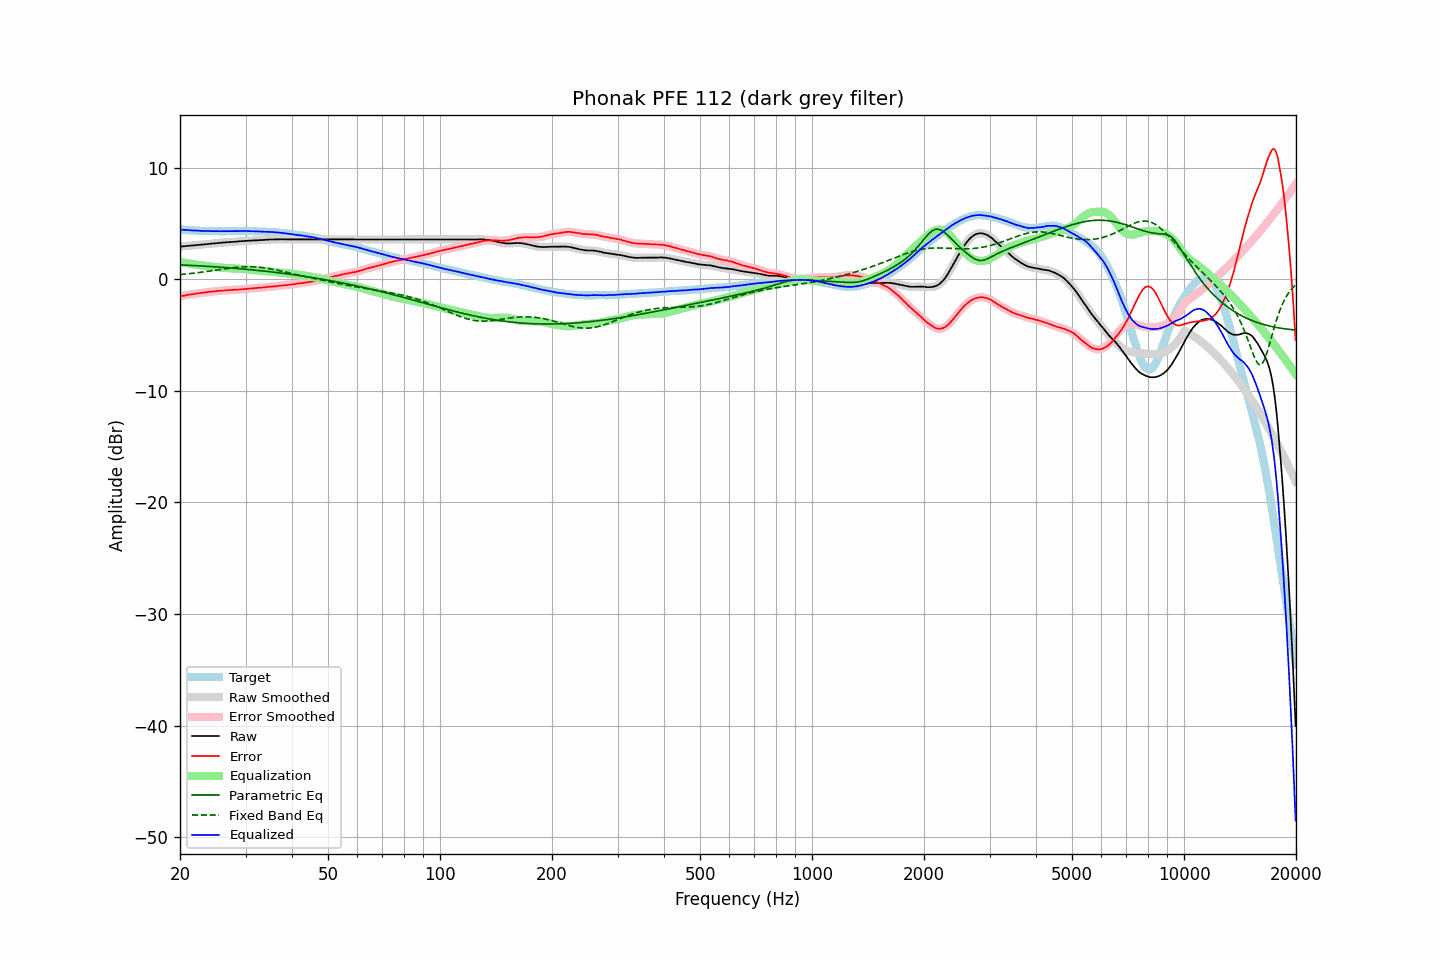

The table this chart was drawn from, first rows:
frequency, raw, error, smoothed, error_smoothed, equalization, parametric_eq, fixed_band_eq, equalized_raw, equalized_smoothed, target
20.00, 2.91, -1.54, 2.91, -1.54, 1.54, 1.28, 0.41, 4.45, 4.44, 4.45
20.20, 2.92, -1.51, 2.92, -1.51, 1.51, 1.27, 0.42, 4.43, 4.43, 4.43
20.40, 2.94, -1.48, 2.94, -1.48, 1.48, 1.27, 0.44, 4.42, 4.42, 4.42
20.61, 2.95, -1.46, 2.95, -1.46, 1.46, 1.26, 0.45, 4.41, 4.41, 4.41
20.81, 2.97, -1.42, 2.97, -1.43, 1.43, 1.25, 0.46, 4.40, 4.40, 4.39
21.02, 2.98, -1.40, 2.98, -1.41, 1.41, 1.24, 0.48, 4.39, 4.39, 4.38
21.23, 2.99, -1.38, 2.99, -1.38, 1.39, 1.24, 0.49, 4.38, 4.38, 4.37
21.44, 3.01, -1.37, 3.01, -1.37, 1.36, 1.23, 0.51, 4.37, 4.37, 4.38
21.66, 3.02, -1.34, 3.02, -1.35, 1.34, 1.22, 0.53, 4.36, 4.36, 4.36
21.87, 3.03, -1.33, 3.03, -1.32, 1.32, 1.21, 0.54, 4.35, 4.36, 4.36
22.09, 3.05, -1.29, 3.05, -1.30, 1.30, 1.21, 0.56, 4.35, 4.35, 4.34
22.31, 3.06, -1.28, 3.06, -1.28, 1.28, 1.20, 0.58, 4.34, 4.34, 4.34
22.54, 3.07, -1.26, 3.07, -1.26, 1.26, 1.19, 0.60, 4.33, 4.33, 4.33
22.76, 3.09, -1.24, 3.09, -1.24, 1.24, 1.18, 0.61, 4.33, 4.33, 4.33
22.99, 3.10, -1.22, 3.10, -1.22, 1.22, 1.17, 0.63, 4.32, 4.32, 4.32
23.22, 3.11, -1.20, 3.11, -1.20, 1.20, 1.17, 0.65, 4.31, 4.31, 4.31
23.45, 3.13, -1.19, 3.13, -1.18, 1.18, 1.16, 0.67, 4.31, 4.31, 4.32
23.69, 3.14, -1.17, 3.14, -1.16, 1.17, 1.15, 0.69, 4.31, 4.31, 4.31
23.92, 3.16, -1.14, 3.16, -1.15, 1.15, 1.14, 0.71, 4.31, 4.31, 4.30
24.16, 3.17, -1.14, 3.17, -1.13, 1.13, 1.13, 0.73, 4.30, 4.30, 4.31
24.40, 3.18, -1.13, 3.18, -1.12, 1.12, 1.12, 0.76, 4.30, 4.30, 4.31
24.65, 3.20, -1.11, 3.20, -1.11, 1.10, 1.11, 0.78, 4.30, 4.30, 4.31
24.89, 3.21, -1.09, 3.21, -1.09, 1.09, 1.10, 0.80, 4.30, 4.30, 4.30
25.14, 3.23, -1.06, 3.23, -1.07, 1.07, 1.09, 0.82, 4.30, 4.30, 4.29
25.39, 3.24, -1.05, 3.24, -1.05, 1.06, 1.08, 0.84, 4.30, 4.30, 4.29
25.65, 3.25, -1.04, 3.25, -1.04, 1.04, 1.07, 0.86, 4.29, 4.30, 4.29
25.91, 3.27, -1.02, 3.27, -1.03, 1.03, 1.06, 0.88, 4.30, 4.30, 4.29
26.16, 3.28, -1.02, 3.28, -1.02, 1.02, 1.05, 0.91, 4.30, 4.30, 4.30
26.43, 3.29, -1.01, 3.29, -1.01, 1.01, 1.04, 0.93, 4.30, 4.30, 4.30
26.69, 3.30, -1.00, 3.30, -1.00, 1.00, 1.03, 0.95, 4.30, 4.30, 4.30
26.96, 3.31, -0.99, 3.31, -0.99, 0.99, 1.02, 0.97, 4.30, 4.30, 4.30
27.23, 3.32, -0.98, 3.32, -0.98, 0.98, 1.01, 0.99, 4.30, 4.30, 4.30
27.50, 3.33, -0.97, 3.33, -0.97, 0.97, 1.00, 1.00, 4.30, 4.30, 4.30
27.77, 3.34, -0.96, 3.34, -0.96, 0.96, 0.98, 1.02, 4.30, 4.30, 4.30
28.05, 3.35, -0.95, 3.35, -0.96, 0.95, 0.97, 1.04, 4.30, 4.30, 4.30
28.33, 3.36, -0.95, 3.36, -0.95, 0.95, 0.96, 1.05, 4.31, 4.31, 4.31
28.62, 3.37, -0.94, 3.37, -0.94, 0.94, 0.95, 1.06, 4.31, 4.31, 4.31
28.90, 3.39, -0.93, 3.39, -0.93, 0.93, 0.94, 1.08, 4.32, 4.31, 4.32
29.19, 3.40, -0.92, 3.40, -0.92, 0.92, 0.92, 1.09, 4.32, 4.32, 4.32
29.48, 3.41, -0.91, 3.41, -0.91, 0.90, 0.91, 1.09, 4.32, 4.32, 4.32
29.78, 3.42, -0.89, 3.42, -0.89, 0.89, 0.90, 1.10, 4.31, 4.31, 4.31
30.08, 3.43, -0.88, 3.43, -0.88, 0.88, 0.88, 1.11, 4.31, 4.31, 4.31
30.38, 3.44, -0.86, 3.44, -0.86, 0.87, 0.87, 1.11, 4.31, 4.31, 4.30
30.68, 3.45, -0.85, 3.45, -0.85, 0.85, 0.86, 1.11, 4.30, 4.30, 4.30
30.99, 3.46, -0.84, 3.46, -0.84, 0.84, 0.84, 1.11, 4.30, 4.30, 4.30
31.30, 3.46, -0.84, 3.46, -0.83, 0.83, 0.83, 1.10, 4.29, 4.29, 4.30
31.61, 3.47, -0.82, 3.47, -0.82, 0.82, 0.82, 1.10, 4.29, 4.29, 4.29
31.93, 3.47, -0.80, 3.47, -0.81, 0.81, 0.80, 1.09, 4.28, 4.28, 4.27
32.24, 3.48, -0.80, 3.48, -0.79, 0.80, 0.79, 1.08, 4.28, 4.28, 4.28
32.57, 3.49, -0.78, 3.49, -0.78, 0.78, 0.77, 1.06, 4.27, 4.27, 4.27
32.89, 3.50, -0.76, 3.50, -0.77, 0.77, 0.76, 1.05, 4.27, 4.27, 4.26
33.22, 3.50, -0.76, 3.50, -0.76, 0.75, 0.74, 1.03, 4.25, 4.26, 4.26
33.55, 3.51, -0.75, 3.51, -0.75, 0.74, 0.73, 1.02, 4.25, 4.25, 4.26
33.89, 3.52, -0.73, 3.52, -0.73, 0.73, 0.71, 0.99, 4.25, 4.25, 4.25
34.23, 3.53, -0.70, 3.53, -0.71, 0.71, 0.70, 0.97, 4.24, 4.24, 4.23
34.57, 3.54, -0.69, 3.54, -0.69, 0.70, 0.68, 0.95, 4.24, 4.24, 4.23
34.92, 3.55, -0.67, 3.55, -0.68, 0.69, 0.66, 0.92, 4.24, 4.23, 4.22
35.27, 3.55, -0.69, 3.55, -0.67, 0.67, 0.65, 0.90, 4.22, 4.22, 4.24
35.62, 3.56, -0.65, 3.56, -0.66, 0.66, 0.63, 0.87, 4.22, 4.21, 4.21
35.97, 3.56, -0.65, 3.56, -0.65, 0.64, 0.61, 0.84, 4.20, 4.20, 4.21
... 635 more rows
